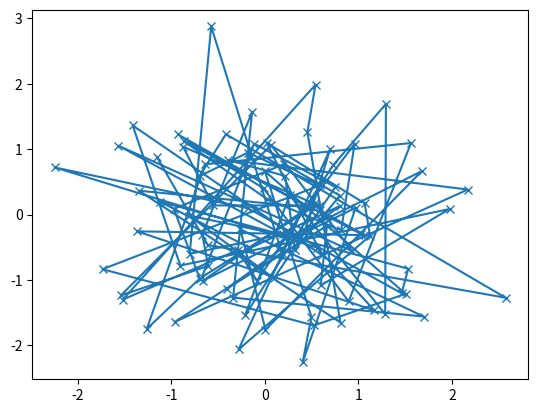

This figure's Python source: (Note: this script raises an exception after producing the figure.)
import matplotlib.pyplot as plt
import numpy as np
import networkx as nx

from scipy.interpolate import BSpline, make_interp_spline


def smooth_plot(data1, data2, n_samples):
    """
    Interpolation to smooth data for a nicer visualization.
    We use Bsplines to interpolate (x,y).

    Parameters
    ----------
    data1 : array
       The x data

    data2 : array
       The y data

    n_samples : integer
        Number of points to interpolate.

    param_dict : dict
       Dictionary of kwargs to pass to ax.plot

    Returns
    -------
    out : list
        list of artists added
    """
    xnew = np.linspace(data1.min(), data1.max(), n_samples)
    spl = make_interp_spline(data1, data2, k=3)
    return spl(xnew)


def score_plotter(ax, data1, data2, param_dict):
    """
    A helper function to make a graph

    Parameters
    ----------
    ax : Axes
        The axes to draw to

    data1 : array
       The x data

    data2 : array
       The y data

    param_dict : dict
       Dictionary of kwargs to pass to ax.plot

    Returns
    -------
    out : list
        list of artists added
    """
    out = ax.plot(data1, data2, **param_dict)
    return out


def graph_plotter(ax, edgelist):
    """
    A helper function to make a graph

    Parameters
    ----------
    ax : Axes
        The axes to draw to

    data1 : array
       The x data

    data2 : array
       The y data

    param_dict : dict
       Dictionary of kwargs to pass to ax.plot

    Returns
    -------
    out : list
        list of artists added
    """
    g = nx.from_edgelist(edgelist)

    graph_opts = {"node_size": 300,
                  "node_color": 'w',
                  "node_shape": 'o',
                  "alpha": 1.0,
                  "cmap": None,
                  "linewidths": 1.0,
                  "width": 1.0,
                  "edge_color": 'k',
                  "edge_cmap": None,
                  "style": 'solid',
                  "labels": None,
                  "font_size": 12,
                  "font_colors": 'k',
                  "font_weight": 'normal',
                  "font_family": 'sans-serif'
                  }
    nx.draw(g, ax=ax, **graph_opts)
    return ax



data1, data2, data3, data4 = np.random.randn(4, 100)
graph = np.array([[0,1], [1,2], [2,3], [3,4]])
fig, ax = plt.subplots(1, 1)
score_plotter(ax, data1, data2, {'marker': 'x'})
graph_plotter(ax, graph)
